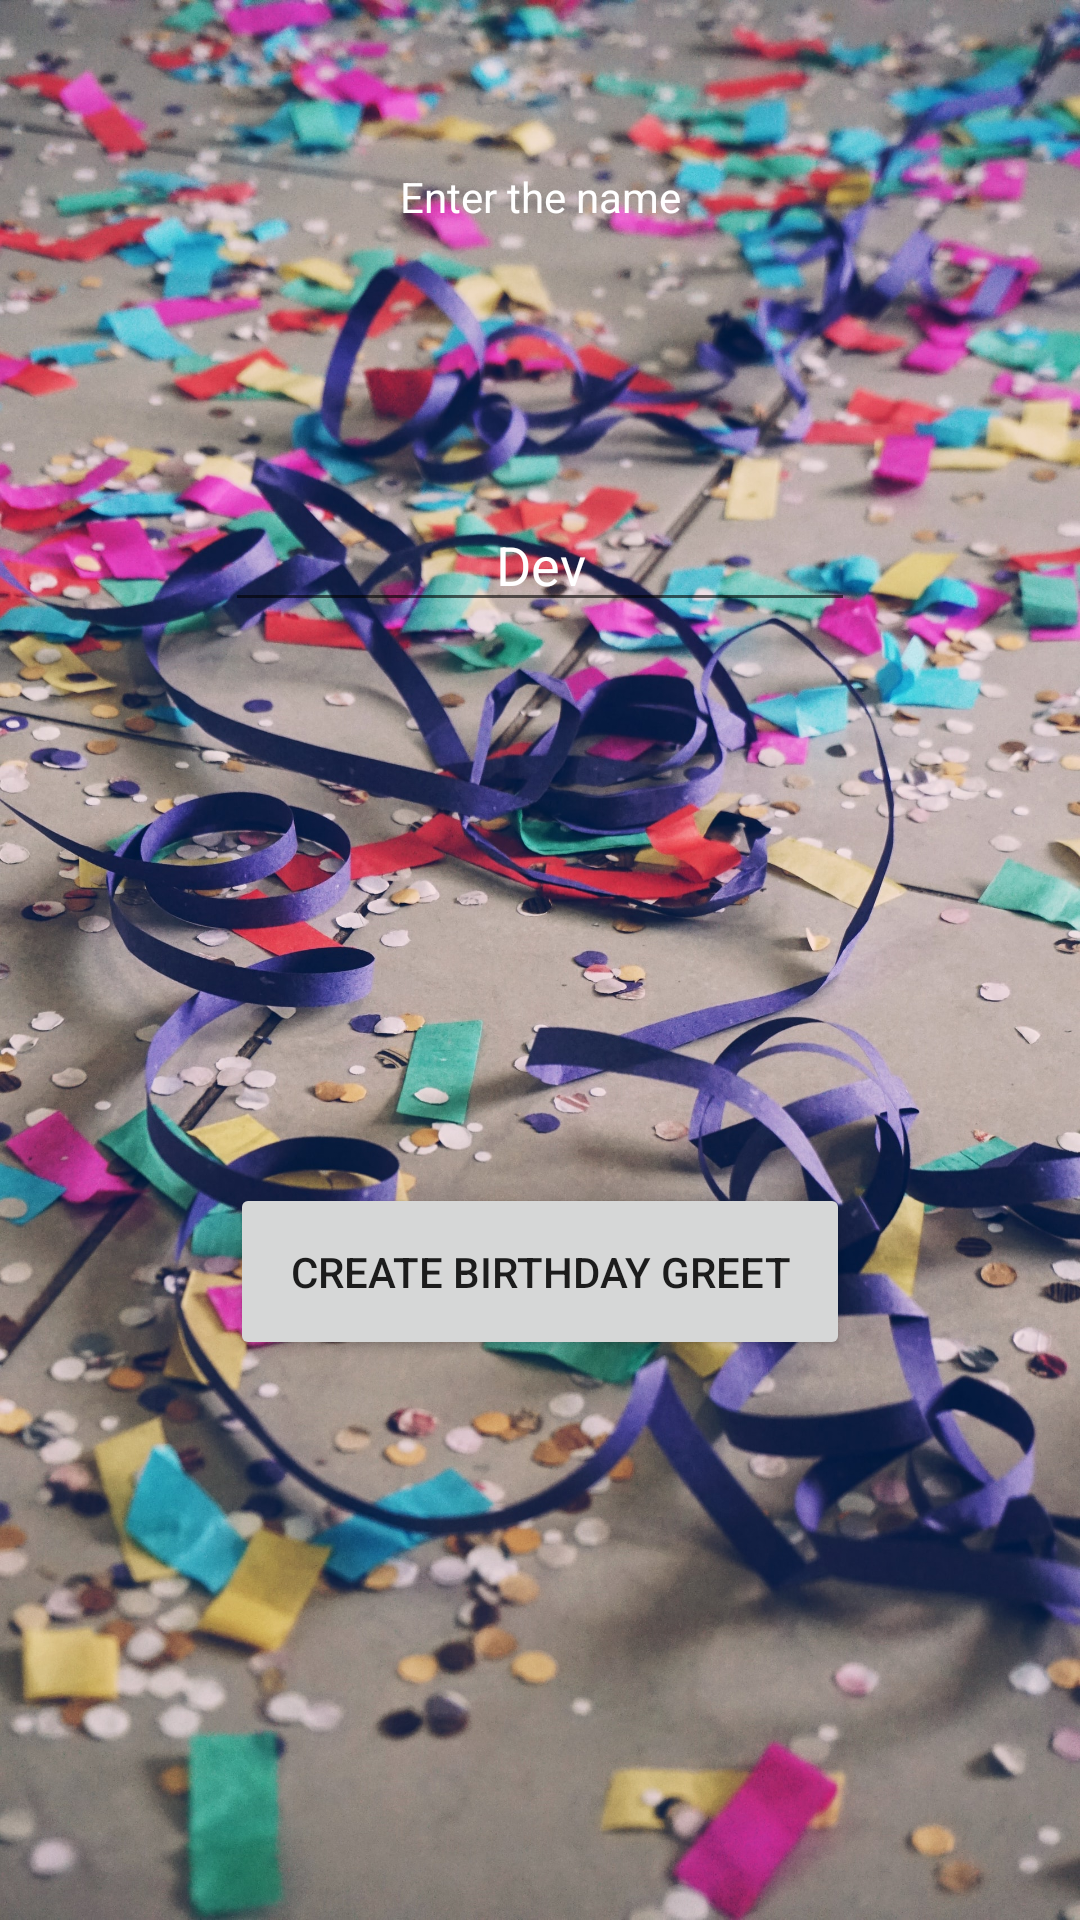

This screen was rendered from an Android layout file. Write that file and the resources it references.
<!-- AndroidManifest.xml: application theme Theme.BirthdayGreet -->
<!-- res/layout/activity_main.xml -->
<?xml version="1.0" encoding="utf-8"?>
<androidx.constraintlayout.widget.ConstraintLayout xmlns:android="http://schemas.android.com/apk/res/android"
    xmlns:app="http://schemas.android.com/apk/res-auto"
    xmlns:tools="http://schemas.android.com/tools"
    android:layout_width="match_parent"
    android:layout_height="match_parent"
    tools:context=".MainActivity">
    <ImageView
        android:id="@+id/imageView"
        android:layout_width="wrap_content"
        android:layout_height="wrap_content"
        app:srcCompat="@drawable/greet2"
        tools:layout_editor_absoluteX="0dp"
        tools:layout_editor_absoluteY="0dp" />
    <TextView
        android:id="@+id/help"
        android:layout_width="wrap_content"
        android:layout_height="wrap_content"
        android:layout_marginTop="56dp"
        android:text="@string/enter_the_name"
        android:textColor="@color/white"
        app:layout_constraintEnd_toEndOf="parent"
        app:layout_constraintStart_toStartOf="parent"
        app:layout_constraintTop_toTopOf="parent" />

    <Button
        android:id="@+id/birthday"
        android:layout_width="wrap_content"
        android:layout_height="wrap_content"
        android:padding="20dp"
        android:text="@string/create_birthday_greet"
        app:layout_constraintBottom_toBottomOf="parent"
        app:layout_constraintEnd_toEndOf="parent"
        app:layout_constraintStart_toStartOf="parent"
        android:onClick="createbirthdaygreet"
        app:layout_constraintTop_toBottomOf="@+id/input_name" />

    <EditText
        android:id="@+id/input_name"
        android:layout_width="wrap_content"
        android:layout_height="wrap_content"
        android:layout_marginTop="91dp"
        android:ems="10"
        android:inputType="textPersonName"
        android:text="@string/name"
        android:textColor="@color/white"
        android:textAlignment="center"
        app:layout_constraintEnd_toEndOf="parent"
        app:layout_constraintStart_toStartOf="parent"
        app:layout_constraintTop_toBottomOf="@+id/help" />



</androidx.constraintlayout.widget.ConstraintLayout>
<!-- resources referenced by this layout -->
<resources>
  <color name="white">#FFFFFFFF</color>
  <!-- drawable greet2: jpg bitmap (drawable, 1016121 bytes) -->
  <string name="create_birthday_greet">Create birthday greet</string>
  <string name="enter_the_name">Enter the name</string>
  <string name="name">Dev</string>
  <style name="Theme.BirthdayGreet" parent="Theme.MaterialComponents.DayNight.DarkActionBar">
          
          <item name="colorPrimary">@color/purple_500</item>
          <item name="colorPrimaryVariant">@color/purple_700</item>
          <item name="colorOnPrimary">@color/white</item>
          
          <item name="colorSecondary">@color/red_pulm</item>
          <item name="colorSecondaryVariant">@color/red_pulm</item>
          <item name="colorOnSecondary">@color/black</item>
          
          <item name="android:statusBarColor" tools:targetApi="l">?attr/colorPrimaryVariant</item>
          
      </style>
  <color name="purple_500">#FF6200EE</color>
  <color name="purple_700">#FF3700B3</color>
  <color name="red_pulm">#db5a6b</color>
  <color name="black">#FF000000</color>
</resources>
